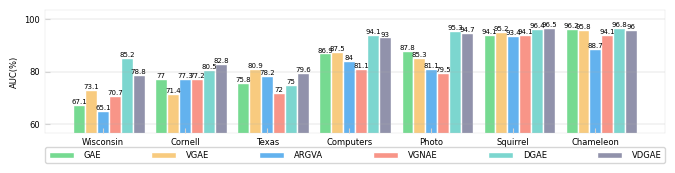

Reproduce this figure in Python.
import numpy as np
import matplotlib.pyplot as plt
import matplotlib
matplotlib.rcParams['font.size'] = 6
matplotlib.rcParams['font.family'] = 'Times New Roman'
barWidth = 0.29
# 设置柱子的高度
GAE=  [67.1, 77.0, 75.8, 86.9, 87.8, 94.1, 96.2]
VGAE= [73.1, 71.4, 80.9, 87.5, 85.3, 95.2, 95.8]
ARGVA=[65.1, 77.3, 78.20, 84.0, 81.1, 93.4, 88.7]
VGNAE=[70.7, 77.2, 72.0, 81.1, 79.5, 94.1, 94.1]
DGAE= [85.2, 80.5, 75.0, 94.1, 95.3, 96.4, 96.8]
VDGAE=[78.8, 82.8, 79.6, 93.0, 94.7, 96.5, 96]

r1 = np.arange(0,14,2)
r2 = [x + barWidth for x in r1]
r3 = [x + barWidth for x in r2]
r4 = [x + barWidth for x in r3]
r5 = [x + barWidth for x in r4]
r6 = [x + barWidth for x in r5]

# 创建柱子
fig=plt.figure(figsize=(8,1.6))
plt.rcParams['xtick.direction'] = 'in'#将x周的刻度线方向设置向内
plt.rcParams['ytick.direction'] = 'in'#将y轴的刻度方向设置向内
ax = plt.gca()

ax.spines['bottom'].set_linewidth(0.2);###设置底部坐标轴的粗细
ax.spines['left'].set_linewidth(0.2);####设置左边坐标轴的粗细
ax.spines['right'].set_linewidth(0.2);###设置右边坐标轴的粗细
ax.spines['top'].set_linewidth(0.2);####设置上部坐标轴的粗细
ax.spines['bottom'].set_color('lightgray')
ax.spines['left'].set_color('lightgray')
ax.spines['right'].set_color('lightgray')
ax.spines['top'].set_color('lightgray')
plt.tick_params(axis='both', color='lightgray')

rects1=plt.bar(r1, GAE, width=barWidth, edgecolor='white', color='#76da91',label='GAE')
plt.bar_label(rects1, fontsize=5)
rects2=bar2=plt.bar(r2, VGAE,  width=barWidth, edgecolor='white', color='#f8cb7f', label='VGAE')
plt.bar_label(rects2, fontsize=5)
rects3=plt.bar(r3, ARGVA,  width=barWidth, edgecolor='white', color='#63b2ee', label='ARGVA')
plt.bar_label(rects3, fontsize=5)
rects4=plt.bar(r4, VGNAE,  width=barWidth, edgecolor='white', color='#f89588', label='VGNAE')
plt.bar_label(rects4, fontsize=5)
rects5=plt.bar(r5, DGAE, width=barWidth, edgecolor='white', color='#7cd6cf', label='DGAE')
plt.bar_label(rects5, fontsize=5)
rects6=plt.bar(r6, VDGAE, width=barWidth, edgecolor='white', color='#9192ab', label='VDGAE')
plt.bar_label(rects6, fontsize=5)

# 添加x轴名称


plt.xticks([r + 2*barWidth for r in r1], ['Wisconsin', 'Cornell', 'Texas', 'Computers', 'Photo', 'Squirrel', 'Chameleon'])
plt.ylabel('AUC(%)')
plt.ylim(56.5, 103.5)
plt.yticks(np.arange(60, 101, 20))
plt.grid(axis='y',linestyle='-',linewidth=0.2)

plt.legend(loc='lower center', ncols=6,bbox_to_anchor=(0.45,-0.31,0.1,0.1), borderaxespad = 1, handlelength=3, handletextpad=1.2, columnspacing=6)


plt.savefig('results.eps', dpi=600, bbox_inches='tight', pad_inches=0.1, format='eps')
plt.savefig('results.png', bbox_inches='tight', pad_inches=0.1, dpi=600)
plt.show()